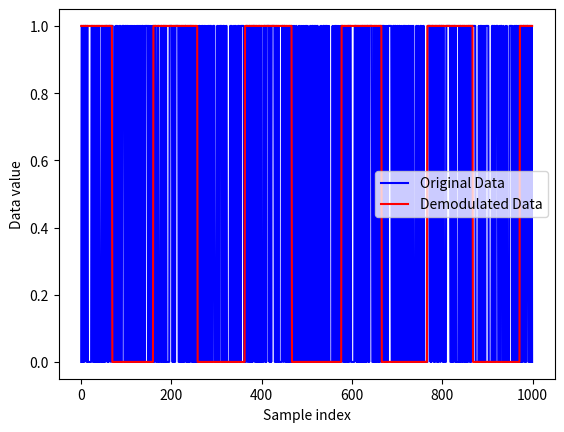

Write the Python code that produced this figure.
import numpy as np
from scipy import signal
import matplotlib.pyplot as plt

# Generate binary data sequence
data = np.random.randint(0, 2, size=1000)

# Define carrier frequencies
f1 = 5
f2 = 10

# Generate carrier signals
fs = 1000 # sample rate
t = np.arange(0, len(data) / fs, 1/fs)
carrier1 = np.sin(2 * np.pi * f1 * t)
carrier2 = np.sin(2 * np.pi * f2 * t)

# Perform FSK modulation
modulated_sig = np.zeros(len(t))
modulated_sig[data == 0] = carrier1[data == 0]
modulated_sig[data == 1] = carrier2[data == 1]

# Add Gaussian noise to the modulated signal
noise = np.random.normal(0, np.sqrt(10), size=len(modulated_sig))
noisy_sig = modulated_sig + noise

# Perform FSK demodulation
decision_variables = signal.correlate(noisy_sig, carrier1, mode='same')
demodulated_data = np.zeros(len(data))
demodulated_data[decision_variables >= 0] = 0
demodulated_data[decision_variables < 0] = 1

# Plot the results
plt.figure()
plt.plot(data, 'b-', label='Original Data')
plt.plot(demodulated_data, 'r-', label='Demodulated Data')
plt.xlabel('Sample index')
plt.ylabel('Data value')
plt.legend()
plt.show()